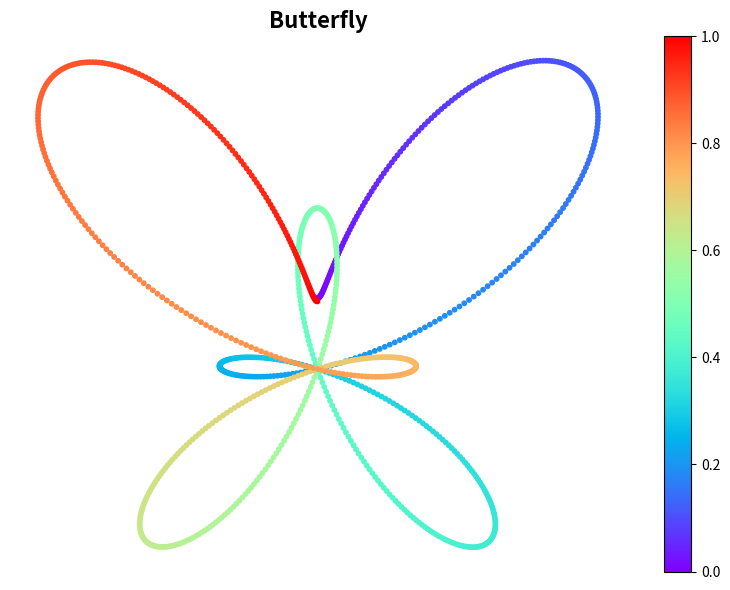

The matplotlib source for this figure:
# This code will help us to plot the butterfly wings as colored points. Only Borders.

import numpy as np
import matplotlib.pyplot as plt

# Generating the butterfly shape
t = np.linspace(0, 2*np.pi, 1000)
x = np.sin(t) * (np.exp(np.cos(t)) - 2*np.cos(4*t) - np.sin(t/12)**5)
y = np.cos(t) * (np.exp(np.cos(t)) - 2*np.cos(4*t) - np.sin(t/12)**5)

# Generating colors for the wings
colors = np.linspace(0, 1, len(x))

# Creating the plot
plt.figure(figsize=(8, 6))
plt.scatter(x, y, c=colors, cmap='rainbow', s=10)
plt.colorbar()

# Set plot properties
plt.axis('off')
plt.title('Butterfly', fontsize=16, fontweight='bold')
plt.tight_layout()

# Show plot

plt.show()
